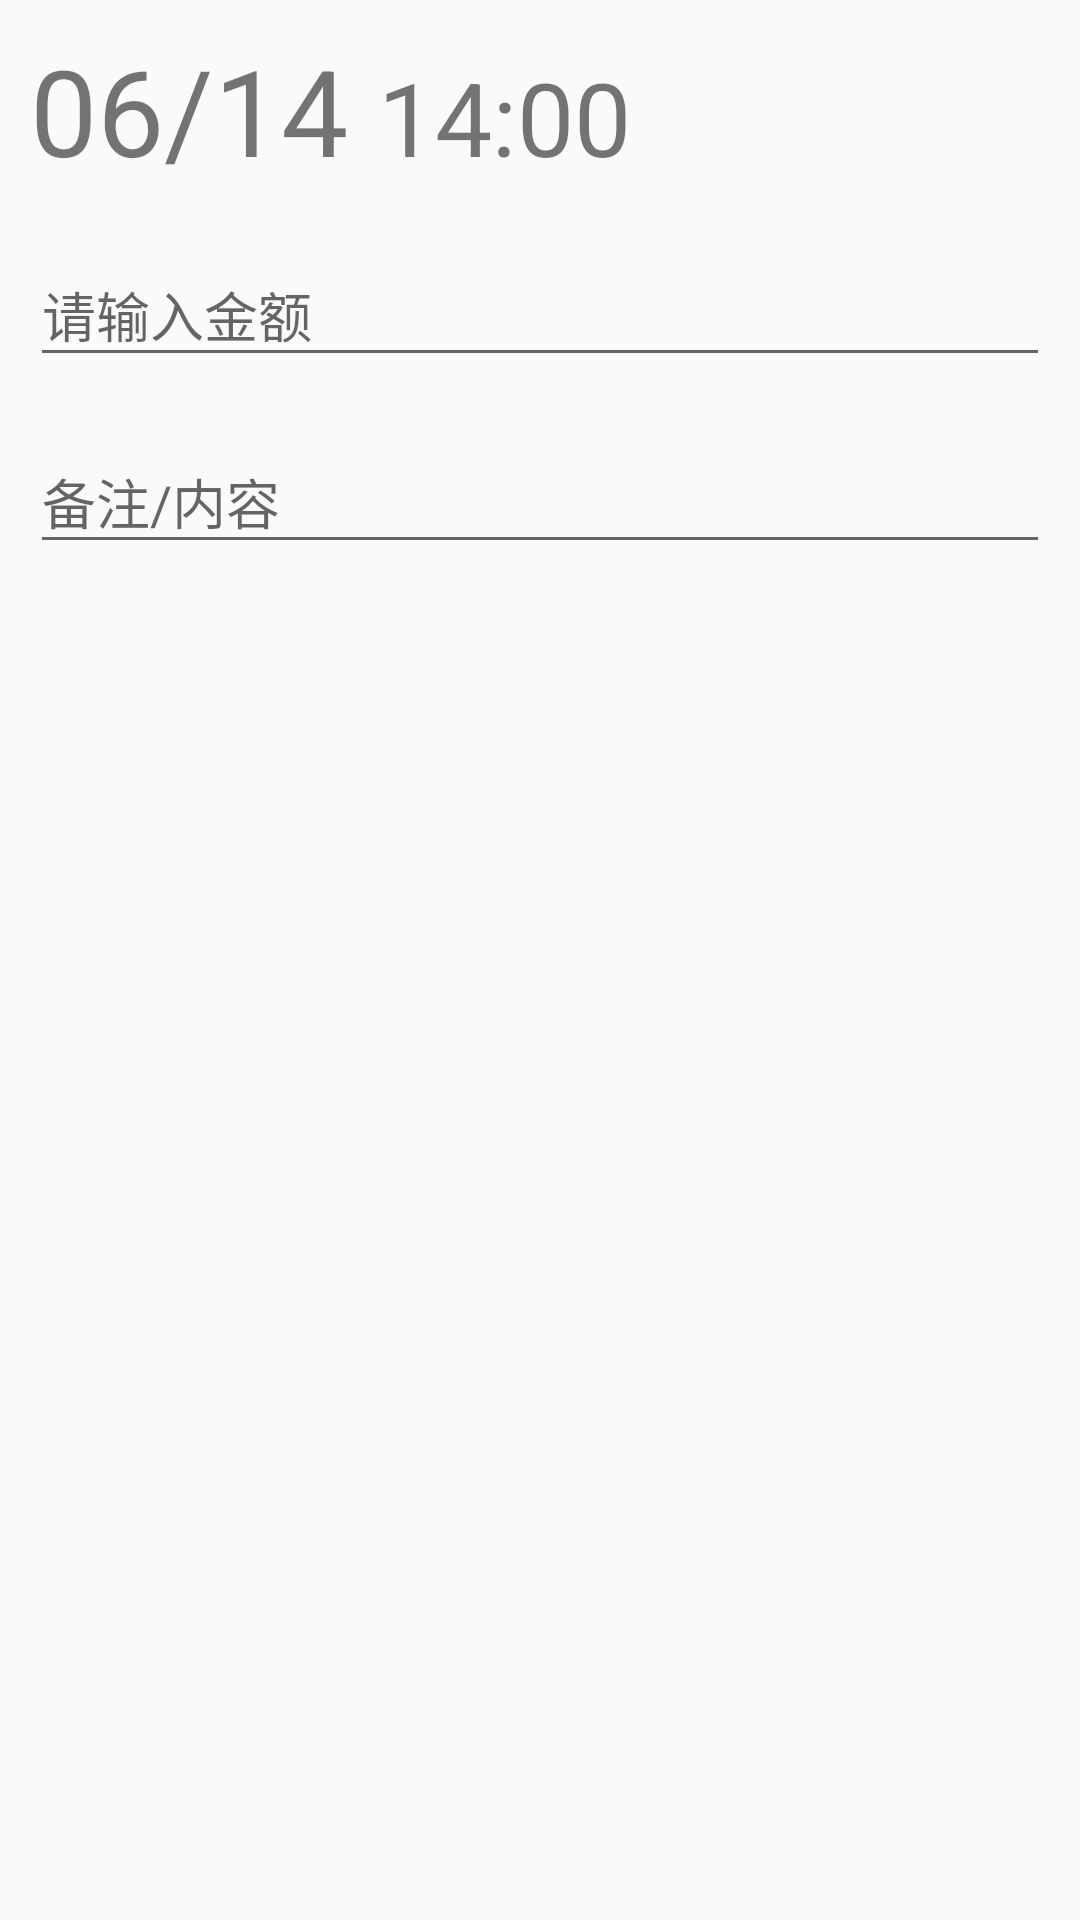

Layout XML and referenced resources for this Android screen:
<!-- AndroidManifest.xml: application theme AppTheme -->
<!-- res/layout/content_add.xml -->
<?xml version="1.0" encoding="utf-8"?>
<android.support.v4.widget.NestedScrollView xmlns:android="http://schemas.android.com/apk/res/android"
    xmlns:app="http://schemas.android.com/apk/res-auto"
    android:orientation="vertical"
    android:layout_width="match_parent"
    android:layout_height="match_parent"
    app:layout_behavior="@string/appbar_scrolling_view_behavior">
    <LinearLayout
        android:layout_width="match_parent"
        android:layout_height="wrap_content"
        android:orientation="vertical"
        android:padding="10dp"
        android:focusable="true"
        android:focusableInTouchMode="true">
        <LinearLayout
            android:layout_width="match_parent"
            android:layout_height="wrap_content"
            android:orientation="horizontal">
            <TextView
                android:layout_width="wrap_content"
                android:layout_height="wrap_content"
                android:text="06/14"
                android:textSize="40sp"
                android:id="@+id/add_date"/>
            <TextView
                android:id="@+id/add_time"
                android:layout_marginLeft="10dp"
                android:layout_width="match_parent"
                android:layout_height="wrap_content"
                android:text="14:00"
                android:textSize="34sp"/>
        </LinearLayout>
        <CheckBox
            android:visibility="gone"
            android:id="@+id/add_remindme"
            android:layout_width="wrap_content"
            android:layout_height="wrap_content"
            android:text="@string/add_remind_me"/>
        <android.support.design.widget.TextInputLayout
            android:layout_width="match_parent"
            android:layout_height="wrap_content"
            android:layout_marginTop="10dp" >
            <android.support.v7.widget.AppCompatAutoCompleteTextView
                android:id="@+id/add_amount"
                android:layout_width="match_parent"
                android:layout_height="wrap_content"
                android:hint="@string/add_enter_the_amount"
                android:inputType="numberDecimal"
                android:digits="0123456789."
                android:imeOptions="actionNext"/>
        </android.support.design.widget.TextInputLayout>
        <LinearLayout
            android:id="@+id/add_cashier_type_layout"
            android:visibility="gone"
            android:layout_width="match_parent"
            android:layout_height="wrap_content"
            android:orientation="horizontal">
            <RadioGroup
                android:id="@+id/add_cashier_type"
                android:contentDescription="类型"
                android:layout_width="wrap_content"
                android:layout_height="wrap_content"
                android:orientation="horizontal">
                <RadioButton
                    android:id="@+id/cashier_type_expenditure"
                    android:layout_width="wrap_content"
                    android:layout_height="wrap_content"
                    android:text="支出"
                    android:checked="true"/>
                <RadioButton
                    android:id="@+id/cashier_type_income"
                    android:layout_width="wrap_content"
                    android:layout_height="wrap_content"
                    android:text="收入"/>
            </RadioGroup>
            <android.support.v7.widget.AppCompatSpinner
                android:minWidth="50dp"
                android:id="@+id/add_cashier_status"
                android:layout_width="wrap_content"
                android:layout_height="wrap_content"
                android:layout_marginLeft="10dp"/>
        </LinearLayout>
        <android.support.design.widget.TextInputLayout
            android:layout_width="match_parent"
            android:layout_height="wrap_content"
            android:layout_marginTop="10dp" >
            <android.support.v7.widget.AppCompatAutoCompleteTextView
                android:layout_width="match_parent"
                android:layout_height="wrap_content"
                android:hint="@string/add_note"
                android:id="@+id/add_note"
                android:imeOptions="actionDone"/>
        </android.support.design.widget.TextInputLayout>
    </LinearLayout>
</android.support.v4.widget.NestedScrollView>
<!-- resources referenced by this layout -->
<resources>
  <string name="add_enter_the_amount">请输入金额</string>
  <string name="add_note">备注/内容</string>
  <string name="add_remind_me">提醒我</string>
  <style name="AppTheme" parent="BaseTheme">
          <item name="windowActionBar">false</item>
          <item name="windowNoTitle">true</item>
      </style>
  <style name="BaseTheme" parent="Theme.AppCompat.Light.DarkActionBar">
          
          <item name="colorPrimary">@color/colorPrimary</item>
          <item name="colorPrimaryDark">@color/colorPrimaryDark</item>
          <item name="colorAccent">@color/colorAccent</item>
      </style>
  <color name="colorPrimary">#00bcd4</color>
  <color name="colorPrimaryDark">#0097A7</color>
  <color name="colorAccent">#FF4081</color>
</resources>
